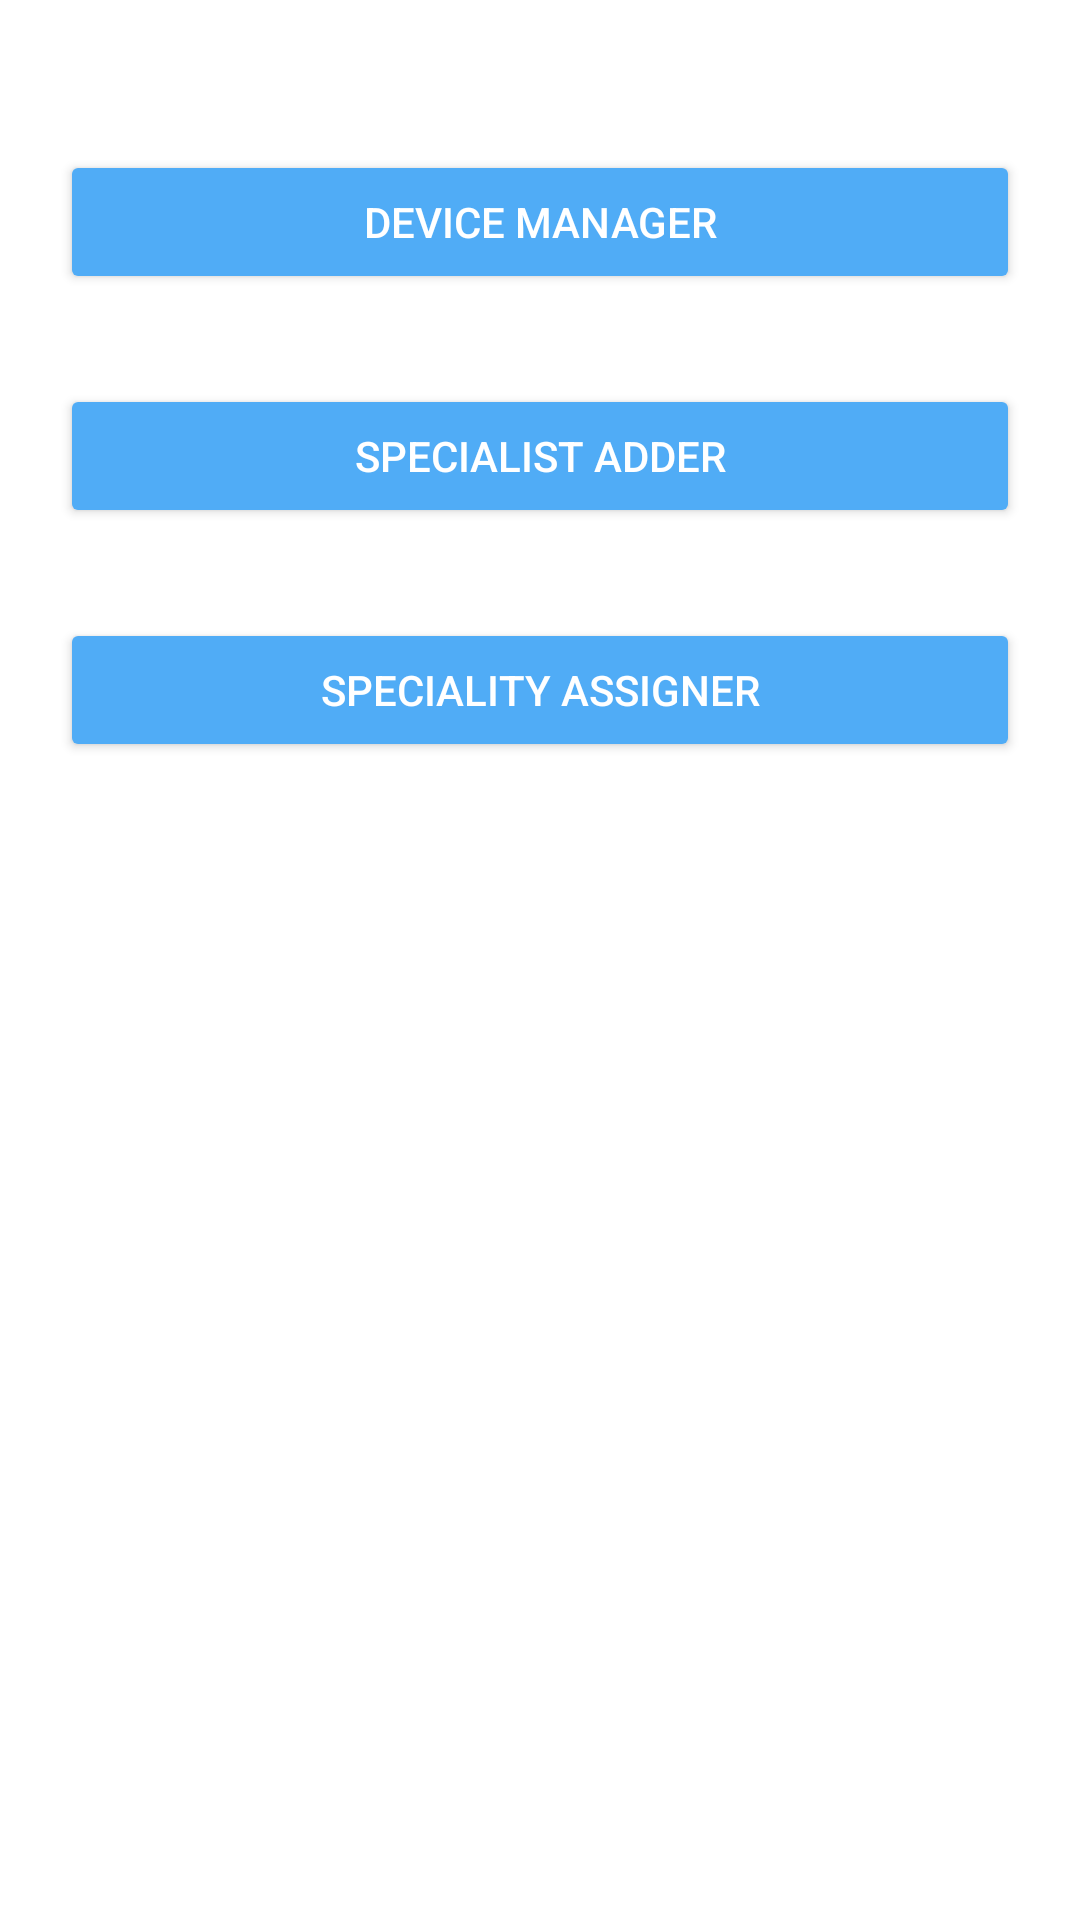

Produce the Android XML layout that renders to this screen, including the resource entries it uses.
<!-- AndroidManifest.xml: application theme Theme.Rendszerfejlesztes -->
<!-- res/layout/activity_browser_page.xml -->
<?xml version="1.0" encoding="utf-8"?>
<LinearLayout xmlns:android="http://schemas.android.com/apk/res/android"
    xmlns:app="http://schemas.android.com/apk/res-auto"
    xmlns:tools="http://schemas.android.com/tools"
    android:layout_width="match_parent"
    android:layout_height="match_parent"
    android:orientation="vertical"
    tools:context=".interfaces.browserPage_activity"
    android:background="@drawable/backg">

    <Button
        android:id="@+id/dev_man_btn"
        android:layout_width="match_parent"
        android:layout_height="wrap_content"
        android:layout_gravity="center_vertical"
        android:layout_marginTop="50dp"
        android:layout_marginLeft="20dp"
        android:layout_marginRight="20dp"
        android:layout_marginBottom="30dp"
        android:backgroundTint="#FF50ACF6"
        android:textColor="@color/white"
        android:text="Device Manager" />

    <Button
        android:id="@+id/spec_adder_btn"
        android:layout_width="match_parent"
        android:layout_height="wrap_content"
        android:layout_gravity="center_vertical"
        android:layout_marginLeft="20dp"
        android:layout_marginRight="20dp"
        android:layout_marginBottom="30dp"
        android:backgroundTint="#FF50ACF6"
        android:textColor="@color/white"
        android:text="Specialist Adder" />

    <Button
        android:id="@+id/spec_assign_btn"
        android:layout_width="match_parent"
        android:layout_height="wrap_content"
        android:layout_gravity="center_vertical"
        android:layout_marginLeft="20dp"
        android:layout_marginRight="20dp"
        android:layout_marginBottom="30dp"
        android:backgroundTint="#FF50ACF6"
        android:textColor="@color/white"
        android:text="Speciality Assigner" />

</LinearLayout>
<!-- resources referenced by this layout -->
<resources>
  <color name="white">#FFFFFFFF</color>
  <style name="Theme.Rendszerfejlesztes" parent="Theme.MaterialComponents.DayNight.DarkActionBar">
          
          <item name="colorPrimary">@color/purple_500</item>
          <item name="colorPrimaryVariant">@color/purple_700</item>
          <item name="colorOnPrimary">@color/white</item>
          
          <item name="colorSecondary">@color/teal_200</item>
          <item name="colorSecondaryVariant">@color/teal_700</item>
          <item name="colorOnSecondary">@color/black</item>
          
          <item name="android:statusBarColor" tools:targetApi="l">?attr/colorPrimaryVariant</item>
          
      </style>
  <color name="purple_500">#FF6200EE</color>
  <color name="purple_700">#FF3700B3</color>
  <color name="teal_200">#FF03DAC5</color>
  <color name="teal_700">#FF018786</color>
  <color name="black">#FF000000</color>
</resources>
